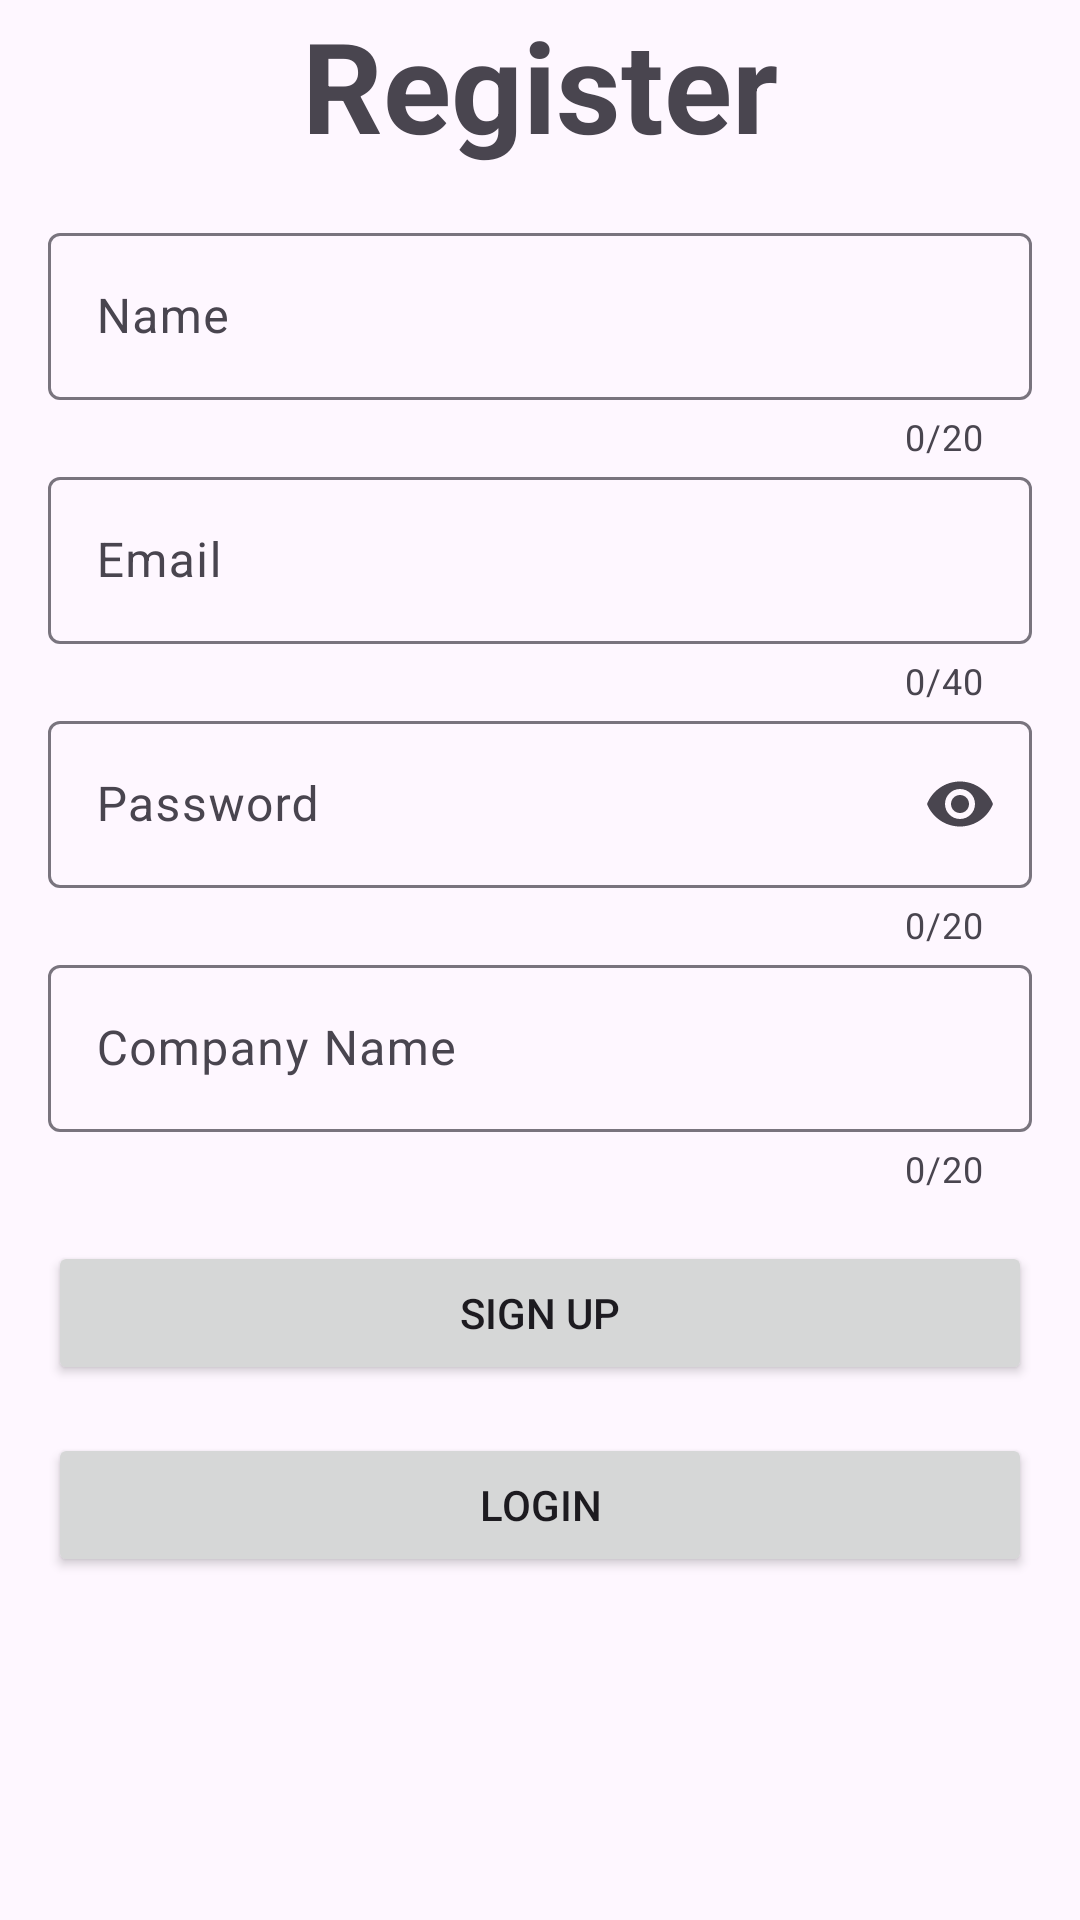

Android layout source for this screen:
<!-- AndroidManifest.xml: application theme Theme.LocalDatabaseProject -->
<!-- res/layout/fragment_signup.xml -->
<?xml version="1.0" encoding="utf-8"?>
<androidx.core.widget.NestedScrollView xmlns:android="http://schemas.android.com/apk/res/android"
    xmlns:app="http://schemas.android.com/apk/res-auto"
    android:layout_width="match_parent"
    android:layout_height="match_parent"
    android:fillViewport="true">

    <androidx.constraintlayout.widget.ConstraintLayout
        android:layout_width="match_parent"
        android:layout_height="match_parent">

        <androidx.appcompat.widget.AppCompatTextView
            android:id="@+id/register"
            android:layout_width="0dp"
            android:layout_height="wrap_content"
            android:text="Register"
            android:textAlignment="center"
            android:textSize="42sp"
            android:textStyle="bold"
            app:layout_constraintBottom_toTopOf="@+id/textInputLayoutName"
            app:layout_constraintEnd_toEndOf="parent"
            app:layout_constraintStart_toStartOf="parent"
            app:layout_constraintTop_toTopOf="parent" />

        <com.google.android.material.textfield.TextInputLayout
            android:id="@+id/textInputLayoutName"
            android:layout_width="0dp"
            android:layout_height="wrap_content"
            android:layout_marginStart="16dp"
            android:layout_marginTop="16dp"
            android:layout_marginEnd="16dp"
            android:hint="Name"
            app:counterEnabled="true"
            app:counterMaxLength="20"
            app:layout_constraintEnd_toEndOf="parent"
            app:layout_constraintStart_toStartOf="parent"
            app:layout_constraintTop_toBottomOf="@id/register"
           >

            <com.google.android.material.textfield.TextInputEditText
                android:id="@+id/editTextName"
                android:layout_width="match_parent"
                android:layout_height="wrap_content"
                android:imeOptions="actionNext"
                android:inputType="textPersonName"
                android:maxLength="20" />
        </com.google.android.material.textfield.TextInputLayout>

        <com.google.android.material.textfield.TextInputLayout
            android:id="@+id/textInputLayoutEmail"
            android:layout_width="0dp"
            android:layout_height="wrap_content"
            android:layout_marginStart="16dp"
            android:layout_marginEnd="16dp"
            android:hint="Email"
            app:counterEnabled="true"
            app:counterMaxLength="40"
            app:layout_constraintEnd_toEndOf="parent"
            app:layout_constraintStart_toStartOf="parent"
            app:layout_constraintTop_toBottomOf="@id/textInputLayoutName"
            app:layout_constraintVertical_bias="0.3">

            <com.google.android.material.textfield.TextInputEditText
                android:id="@+id/editTextEmail"
                android:layout_width="match_parent"
                android:layout_height="wrap_content"
                android:imeOptions="actionNext"
                android:inputType="textEmailAddress"
                android:maxLength="40" />
        </com.google.android.material.textfield.TextInputLayout>

        <com.google.android.material.textfield.TextInputLayout
            android:id="@+id/textInputLayoutPassword"
            android:layout_width="0dp"
            android:layout_height="wrap_content"
            android:layout_marginStart="16dp"

            android:layout_marginEnd="16dp"
            android:hint="Password"
            android:imeOptions="actionNext"
            app:counterEnabled="true"
            app:counterMaxLength="20"
            app:endIconMode="password_toggle"
            app:layout_constraintEnd_toEndOf="parent"
            app:layout_constraintStart_toStartOf="parent"
            app:layout_constraintTop_toBottomOf="@id/textInputLayoutEmail">

            <com.google.android.material.textfield.TextInputEditText
                android:id="@+id/editTextPassword"
                android:layout_width="match_parent"
                android:layout_height="wrap_content"
                android:inputType="textPassword"
                android:maxLength="20" />
        </com.google.android.material.textfield.TextInputLayout>

        <com.google.android.material.textfield.TextInputLayout
            android:id="@+id/textInputLayoutCompanyName"
            android:layout_width="0dp"
            android:layout_height="wrap_content"
            android:layout_marginStart="16dp"
            android:layout_marginEnd="16dp"
            android:hint="Company Name"
            android:imeOptions="actionDone"
            app:counterEnabled="true"
            app:counterMaxLength="20"
            app:endIconMode="clear_text"
            app:layout_constraintEnd_toEndOf="parent"
            app:layout_constraintStart_toStartOf="parent"
            app:layout_constraintTop_toBottomOf="@id/textInputLayoutPassword">

            <com.google.android.material.textfield.TextInputEditText
                android:id="@+id/editTextCompanyName"
                android:layout_width="match_parent"
                android:layout_height="wrap_content"
                android:inputType="text"
                android:maxLength="20" />
        </com.google.android.material.textfield.TextInputLayout>

        <Button
            android:id="@+id/buttonLoginOrSignup"
            android:layout_width="0dp"
            android:layout_height="wrap_content"
            android:layout_marginStart="16dp"
            android:layout_marginTop="16dp"
            android:layout_marginEnd="16dp"
            android:text="Sign Up"
            app:layout_constraintEnd_toEndOf="parent"
            app:layout_constraintStart_toStartOf="parent"
            app:layout_constraintTop_toBottomOf="@id/textInputLayoutCompanyName" />

        <Button
            android:id="@+id/buttonSignUp"
            android:layout_width="0dp"
            android:layout_height="wrap_content"
            android:layout_marginStart="16dp"
            android:layout_marginTop="16dp"
            android:layout_marginEnd="16dp"
            android:text="Login"
            app:layout_constraintEnd_toEndOf="parent"
            app:layout_constraintStart_toStartOf="parent"
            app:layout_constraintTop_toBottomOf="@id/buttonLoginOrSignup" />

    </androidx.constraintlayout.widget.ConstraintLayout>
</androidx.core.widget.NestedScrollView>
<!-- resources referenced by this layout -->
<resources>
  <style name="Theme.LocalDatabaseProject" parent="Base.Theme.LocalDatabaseProject">
          <item name="android:statusBarColor">@android:color/black</item>
          <item name="android:navigationBarColor">@android:color/black</item>
      </style>
  <style name="Base.Theme.LocalDatabaseProject" parent="Theme.Material3.Light.NoActionBar">
          
          
      </style>
</resources>
